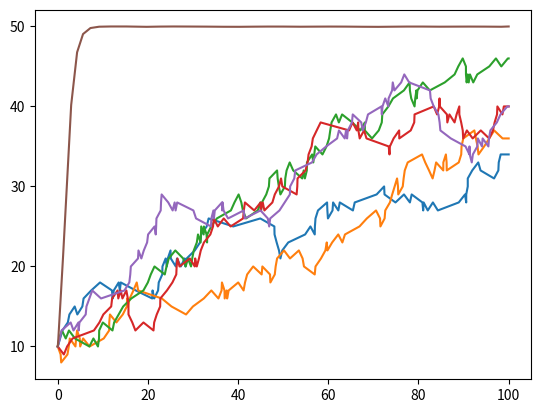

Recreate this plot in Python.
import random
import matplotlib.pyplot as plt
from scipy.integrate import solve_ivp
# TODO: Fix all parameters except H (ex. Figure 16.2), make fig like varying epsilon in Sardinyes


sys_size = 50
init_indv = 10
time_rate = 1
max_time = 100
n_realizations = 5

indv_timelines = []
event_timeses = []

for _ in range(n_realizations):
    cur_indv = init_indv
    indv_timeline = [ cur_indv ]

    event_times = [ 0 ]
    t = random.expovariate(time_rate)
    while cur_indv != 0 and t < max_time:
        logistic_birth = 1
        logistic_death = cur_indv / sys_size
        functional_resp = (1 + cur_indv)**-1
        sum_rxns = logistic_birth + logistic_death + functional_resp

        rand = random.random() * sum_rxns
        if rand < logistic_birth:
            cur_indv += 1
        else:
            cur_indv -= 1
        indv_timeline.append(cur_indv)

        event_times.append(t)
        t += random.expovariate(time_rate)

    indv_timeline.append(cur_indv)
    event_times.append(max_time)

    indv_timelines.append(indv_timeline)
    event_timeses.append(event_times)

# print(cur_indv)

D = 2
B = (sys_size + D - 1) / (sys_size * sys_size + D * sys_size)
def type_i(t, y): return y - B * y * y - y / (D + y)
sol = solve_ivp(type_i, [0, max_time], [ 10 ])

for i in range(n_realizations):
    plt.plot(event_timeses[i], indv_timelines[i])
plt.plot(sol.t, sol.y[0])
plt.show()
